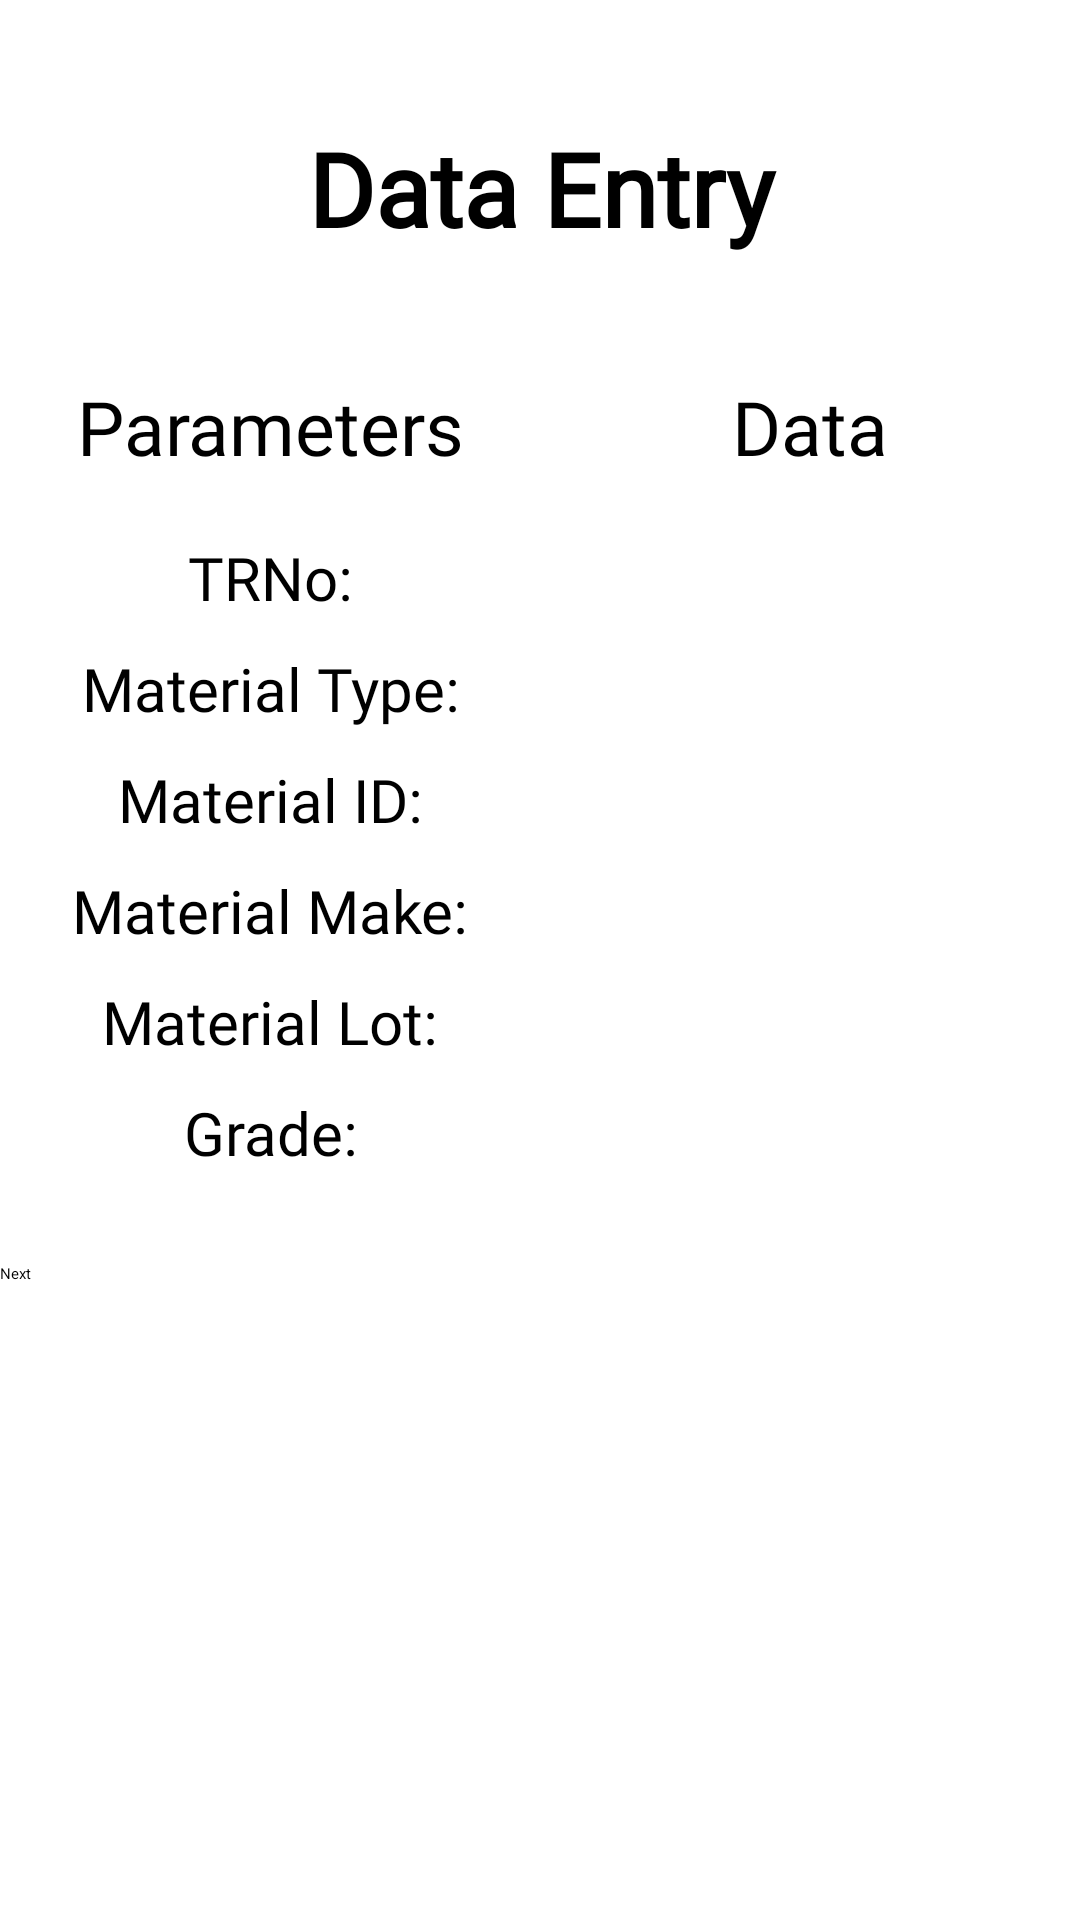

Layout XML and referenced resources for this Android screen:
<!-- AndroidManifest.xml: application theme Theme.CUMI -->
<!-- res/layout/activity_material_inspection3.xml -->
<?xml version="1.0" encoding="utf-8"?>
<LinearLayout xmlns:android="http://schemas.android.com/apk/res/android"
    xmlns:app="http://schemas.android.com/apk/res-auto"
    xmlns:tools="http://schemas.android.com/tools"
    android:layout_width="match_parent"
    android:layout_height="match_parent"
    tools:context=".Material_inspection_3"
    android:orientation="vertical">


    <TextView
        android:id="@+id/textView5"
        android:layout_width="match_parent"
        android:layout_height="wrap_content"
        android:layout_marginTop="40dp"
        android:layout_marginBottom="40dp"
        android:fontFamily="@font/comfortaa"
        android:gravity="center"
        android:text="Data Entry"
        android:textColor="@color/black"
        android:textSize="34sp"
        android:textStyle="bold" />

    <LinearLayout
        android:layout_width="match_parent"
        android:layout_height="wrap_content"
        android:orientation="horizontal">

        <TextView
            android:id="@+id/para"
            android:layout_width="0dp"
            android:layout_height="wrap_content"
            android:layout_weight="1"
            android:fontFamily="@font/comfortaa"
            android:gravity="center"
            android:text="Parameters"
            android:textSize="25dp" />

        <TextView
            android:id="@+id/data"
            android:layout_width="0dp"
            android:layout_height="wrap_content"
            android:layout_weight="1"
            android:fontFamily="@font/comfortaa"
            android:gravity="center"
            android:text="Data"
            android:textSize="25dp" />

    </LinearLayout>

    <LinearLayout
        android:layout_width="match_parent"
        android:layout_height="wrap_content"
        android:layout_marginTop="20dp"
        android:orientation="horizontal">

        <TextView
            android:layout_width="0dp"
            android:layout_height="wrap_content"
            android:layout_weight="1"
            android:fontFamily="@font/comfortaa"
            android:gravity="center"
            android:text="TRNo:"
            android:textSize="20dp" />


        <EditText
            android:layout_width="0dp"
            android:layout_height="wrap_content"
            android:layout_weight="1"
            android:fontFamily="@font/comfortaa" />
    </LinearLayout>


    <LinearLayout
        android:layout_width="match_parent"
        android:layout_height="wrap_content"
        android:layout_marginTop="10dp"
        android:orientation="horizontal">

        <TextView
            android:layout_width="0dp"
            android:layout_height="wrap_content"
            android:layout_weight="1"
            android:fontFamily="@font/comfortaa"
            android:gravity="center"
            android:text="Material Type:"
            android:textSize="20dp" />


        <EditText
            android:layout_width="0dp"
            android:layout_height="wrap_content"
            android:layout_weight="1"
            android:fontFamily="@font/comfortaa" />
    </LinearLayout>


    <LinearLayout
        android:layout_width="match_parent"
        android:layout_height="wrap_content"
        android:layout_marginTop="10dp"
        android:orientation="horizontal">

        <TextView
            android:layout_width="0dp"
            android:layout_height="wrap_content"
            android:layout_weight="1"
            android:fontFamily="@font/comfortaa"
            android:gravity="center"
            android:text="Material ID:"
            android:textSize="20dp" />


        <EditText
            android:layout_width="0dp"
            android:layout_height="wrap_content"
            android:layout_weight="1"
            android:fontFamily="@font/comfortaa" />
    </LinearLayout>


    <LinearLayout
        android:layout_width="match_parent"
        android:layout_height="wrap_content"
        android:layout_marginTop="10dp"
        android:orientation="horizontal">

        <TextView
            android:layout_width="0dp"
            android:layout_height="wrap_content"
            android:layout_weight="1"
            android:fontFamily="@font/comfortaa"
            android:gravity="center"
            android:text="Material Make:"
            android:textSize="20dp" />


        <EditText
            android:layout_width="0dp"
            android:layout_height="wrap_content"
            android:layout_weight="1"
            android:fontFamily="@font/comfortaa" />
    </LinearLayout>


    <LinearLayout
        android:layout_width="match_parent"
        android:layout_height="wrap_content"
        android:layout_marginTop="10dp"
        android:orientation="horizontal">

        <TextView
            android:layout_width="0dp"
            android:layout_height="wrap_content"
            android:layout_weight="1"
            android:fontFamily="@font/comfortaa"
            android:gravity="center"
            android:text="Material Lot:"
            android:textSize="20dp" />


        <EditText
            android:layout_width="0dp"
            android:layout_height="wrap_content"
            android:layout_weight="1"
            android:fontFamily="@font/comfortaa" />
    </LinearLayout>


    <LinearLayout
        android:layout_width="match_parent"
        android:layout_height="wrap_content"
        android:layout_marginTop="10dp"
        android:orientation="horizontal">

        <TextView
            android:layout_width="0dp"
            android:layout_height="wrap_content"
            android:layout_weight="1"
            android:fontFamily="@font/comfortaa"
            android:gravity="center"
            android:text="Grade:"
            android:textSize="20dp" />


        <EditText
            android:layout_width="0dp"
            android:layout_height="wrap_content"
            android:layout_weight="1"
            android:fontFamily="@font/comfortaa" />
    </LinearLayout>


    <LinearLayout
        android:layout_width="match_parent"
        android:layout_height="wrap_content"
        android:layout_marginTop="10dp"
        android:orientation="horizontal"/>

    <LinearLayout
        android:layout_width="match_parent"
        android:layout_height="wrap_content"
        android:layout_marginTop="10dp"
        android:orientation="horizontal"/>


    <LinearLayout
        android:layout_width="match_parent"
        android:layout_height="wrap_content"
        android:layout_marginTop="10dp"
        android:orientation="horizontal">

        <View
            android:layout_width="0dp"
            android:layout_height="wrap_content"
            />

        <Button
            android:layout_width="0dp"
            android:layout_height="wrap_content"
            android:layout_weight="1.5"
            android:text="Next" />



    </LinearLayout>


</LinearLayout>
<!-- resources referenced by this layout -->
<resources>

  <!-- not gathered from this repository: default colours our renderer supplied (Android Studio template values) -->
  <color name="black">#FF000000</color>
</resources>
